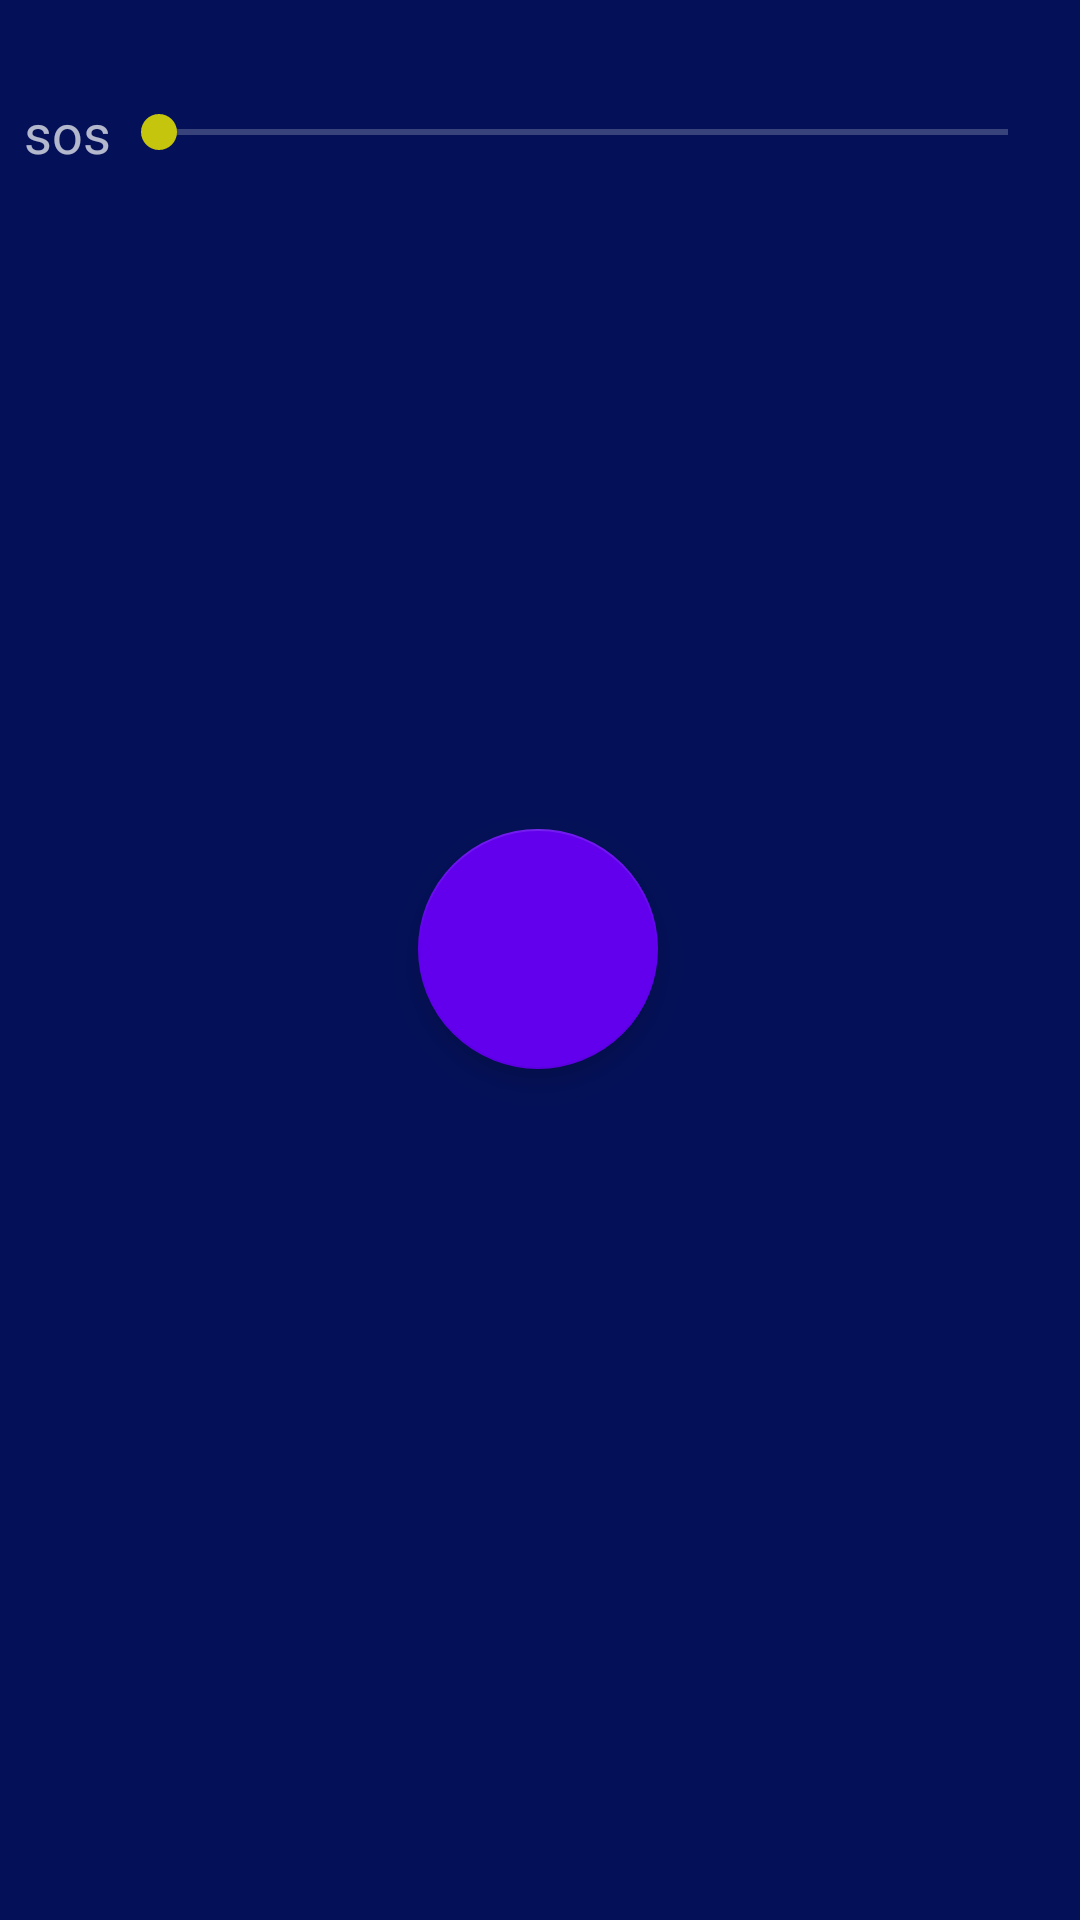

Produce the Android XML layout that renders to this screen, including the resource entries it uses.
<!-- AndroidManifest.xml: application theme Theme.Flashlight -->
<!-- res/layout/content_main.xml -->
<?xml version="1.0" encoding="utf-8"?>
<androidx.constraintlayout.widget.ConstraintLayout xmlns:android="http://schemas.android.com/apk/res/android"
    xmlns:app="http://schemas.android.com/apk/res-auto"
    xmlns:tools="http://schemas.android.com/tools"
    android:layout_width="match_parent"
    android:layout_height="match_parent"
    android:background="?attr/colorPrimaryVariant"
    >

    <androidx.constraintlayout.widget.ConstraintLayout
        android:id="@+id/constraintLayout"
        android:layout_width="match_parent"
        android:layout_height="wrap_content"
        android:layout_marginStart="8dp"
        android:layout_marginTop="32dp"
        android:layout_marginEnd="8dp"
        app:layout_constraintEnd_toEndOf="parent"
        app:layout_constraintStart_toStartOf="parent"
        app:layout_constraintTop_toTopOf="parent">

        <SeekBar
            android:id="@+id/seekBarx"
            android:layout_width="0dp"
            android:layout_height="0dp"
            app:layout_constraintBottom_toBottomOf="parent"
            app:layout_constraintEnd_toStartOf="@+id/textViewProgress"
            app:layout_constraintStart_toEndOf="@+id/textViewsos"
            app:layout_constraintTop_toTopOf="parent" />

        <TextView
            android:id="@+id/textViewProgress"
            android:layout_width="wrap_content"
            android:layout_height="wrap_content"
            android:text=""
            app:layout_constraintBottom_toBottomOf="parent"
            app:layout_constraintEnd_toEndOf="parent"
            app:layout_constraintTop_toTopOf="parent" />

        <TextView
            android:id="@+id/textViewsos"
            android:layout_width="wrap_content"
            android:layout_height="wrap_content"
            android:text="@string/sos"
            android:textSize="18sp"
            app:layout_constraintBottom_toBottomOf="parent"
            app:layout_constraintStart_toStartOf="parent"
            app:layout_constraintTop_toTopOf="parent" />
    </androidx.constraintlayout.widget.ConstraintLayout>

    <com.google.android.material.floatingactionbutton.FloatingActionButton
        android:id="@+id/imageButtonPower"
        android:layout_width="wrap_content"
        android:layout_height="wrap_content"
        android:contentDescription="@string/power_on_off"
        android:onClick="mainSwitch"
        app:backgroundTint="?attr/colorPrimary"
        app:fabCustomSize="80dp"
        app:fabSize="auto"
        app:layout_constraintBottom_toTopOf="@+id/constraintLayout2"
        app:layout_constraintEnd_toEndOf="parent"
        app:layout_constraintHorizontal_bias="0.498"
        app:layout_constraintStart_toStartOf="parent"
        app:layout_constraintTop_toBottomOf="@+id/constraintLayout"
        app:srcCompat="@drawable/ic_power_btn" />

    <androidx.constraintlayout.widget.ConstraintLayout
        android:id="@+id/constraintLayout2"
        android:layout_width="match_parent"
        android:layout_height="wrap_content"
        android:layout_marginBottom="64dp"
        app:layout_constraintBottom_toBottomOf="parent"
        app:layout_constraintEnd_toEndOf="parent"
        app:layout_constraintHorizontal_bias="0.0"
        app:layout_constraintStart_toStartOf="parent">

        <ImageButton
            android:id="@+id/imageButtonBackFlash"
            android:layout_width="wrap_content"
            android:layout_height="wrap_content"
            android:background="?attr/colorPrimaryVariant"
            android:onClick="backFlash"
            android:alpha="0.5"
            app:layout_constraintBottom_toBottomOf="parent"
            app:layout_constraintEnd_toStartOf="@+id/imageButtonFrontFlash"
            app:layout_constraintHorizontal_bias="0.5"
            app:layout_constraintStart_toStartOf="parent"
            app:layout_constraintTop_toTopOf="parent"
            app:srcCompat="@drawable/ic_flashlight"
            android:contentDescription="@string/back_lights" />

        <ImageButton
            android:id="@+id/imageButtonFrontFlash"
            android:layout_width="wrap_content"
            android:layout_height="wrap_content"
            android:background="?attr/colorPrimaryVariant"
            android:onClick="frontFlash"
            android:alpha="0.5"
            app:layout_constraintBottom_toBottomOf="parent"
            app:layout_constraintEnd_toStartOf="@+id/imageButtonScreenFlash"
            app:layout_constraintHorizontal_bias="0.5"
            app:layout_constraintStart_toEndOf="@+id/imageButtonBackFlash"
            app:layout_constraintTop_toTopOf="parent"
            app:srcCompat="@drawable/ic_camera_front"
            android:contentDescription="@string/front_lights" />

        <ImageButton
            android:id="@+id/imageButtonScreenFlash"
            android:layout_width="wrap_content"
            android:layout_height="wrap_content"
            android:background="?attr/colorPrimaryVariant"
            android:onClick="screenFlash"
            android:alpha="0.5"
            app:layout_constraintBottom_toBottomOf="parent"
            app:layout_constraintEnd_toEndOf="parent"
            app:layout_constraintHorizontal_bias="0.5"
            app:layout_constraintStart_toEndOf="@+id/imageButtonFrontFlash"
            app:layout_constraintTop_toTopOf="parent"
            app:srcCompat="@drawable/ic_phone_android"
            android:contentDescription="@string/screen_lights" />
    </androidx.constraintlayout.widget.ConstraintLayout>


</androidx.constraintlayout.widget.ConstraintLayout>
<!-- resources referenced by this layout -->
<resources>
  <!-- drawable ic_camera_front (drawable) -->
  <vector android:height="30dp" android:tint="#C6C50E"
      android:viewportHeight="24" android:viewportWidth="24"
      android:width="30dp" xmlns:android="http://schemas.android.com/apk/res/android">
      <path android:fillColor="@android:color/white" android:pathData="M10,20L5,20v2h5v2l3,-3 -3,-3v2zM14,20v2h5v-2h-5zM12,8c1.1,0 2,-0.9 2,-2s-0.9,-2 -2,-2 -1.99,0.9 -1.99,2S10.9,8 12,8zM17,0L7,0C5.9,0 5,0.9 5,2v14c0,1.1 0.9,2 2,2h10c1.1,0 2,-0.9 2,-2L19,2c0,-1.1 -0.9,-2 -2,-2zM7,2h10v10.5c0,-1.67 -3.33,-2.5 -5,-2.5s-5,0.83 -5,2.5L7,2z"/>
  </vector>
  <!-- drawable ic_flashlight (drawable) -->
  <vector android:height="30dp" android:tint="@color/yellow"
      android:viewportHeight="24" android:viewportWidth="24"
      android:width="30dp" xmlns:android="http://schemas.android.com/apk/res/android">
      <path android:fillColor="@android:color/white" android:pathData="M6,14l3,3v5h6v-5l3,-3V9H6V14zM11,2h2v3h-2V2zM3.5,5.88l1.41,-1.41l2.12,2.12L5.62,8L3.5,5.88zM16.96,6.59l2.12,-2.12l1.41,1.41L18.38,8L16.96,6.59z"/>
  </vector>
  <!-- drawable ic_phone_android (drawable) -->
  <vector android:height="30dp" android:tint="#C6C50E"
      android:viewportHeight="24" android:viewportWidth="24"
      android:width="30dp" xmlns:android="http://schemas.android.com/apk/res/android">
      <path android:fillColor="@android:color/white" android:pathData="M16,1L8,1C6.34,1 5,2.34 5,4v16c0,1.66 1.34,3 3,3h8c1.66,0 3,-1.34 3,-3L19,4c0,-1.66 -1.34,-3 -3,-3zM14,21h-4v-1h4v1zM17.25,18L6.75,18L6.75,4h10.5v14z"/>
  </vector>
  <string name="back_lights">back lights</string>
  <string name="front_lights">front lights</string>
  <string name="power_on_off">power on off</string>
  <string name="screen_lights">screen lights</string>
  <string name="sos">sos</string>
  <style name="Theme.Flashlight" parent="Theme.AppCompat.NoActionBar">
          
          <item name="colorPrimary">@color/purple_500</item>
          <item name="colorPrimaryVariant">@color/purple_700</item>
          <item name="colorOnPrimary">@color/white</item>
          
          <item name="colorSecondary">@color/teal_200</item>
          <item name="colorSecondaryVariant">@color/teal_700</item>
          <item name="colorOnSecondary">@color/black</item>
          
          <item name="android:statusBarColor" tools:targetApi="l">?attr/colorPrimaryVariant</item>
          
          <item name="android:windowDisablePreview">true</item>
          <item name="android:itemBackground">?attr/colorPrimary</item>
          
          <item name="android:windowActionBar">false</item>
          
          <item name="colorControlActivated">@color/yellow</item>
      </style>
  <color name="yellow">#C6C50E</color>
  <color name="purple_500">#FF6200EE</color>
  <color name="purple_700">#F804115A</color>
  <color name="white">#FFFFFFFF</color>
  <color name="teal_200">#FF03DAC5</color>
  <color name="teal_700">#FF018786</color>
  <color name="black">#FF000000</color>
</resources>
